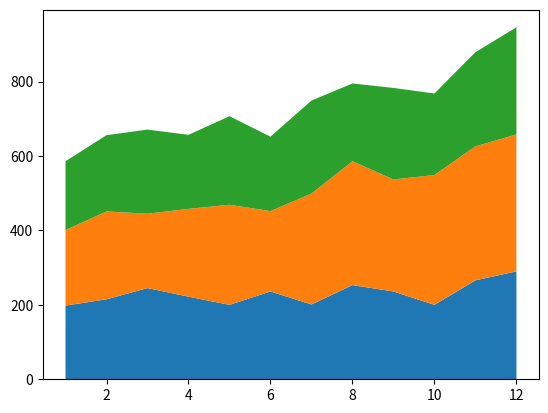

Recreate this plot in Python.
# -*- coding: utf-8 -*-
"""
Created on Sat Nov  5 10:52:07 2022

[redacted]
"""

import numpy as np
import matplotlib.pyplot as plt
x=np.arange(1,13)
y_a=np.array([198,215,245,222,200,236,201,253,236,200,266,290])
y_b=np.array([203,236,200,236,269,216,298,333,301,349,360,368])
y_c=np.array([185,205,226,199,238,200,250,209,246,219,253,288])
plt.stackplot(x,y_a,y_b,y_c)
plt.show()